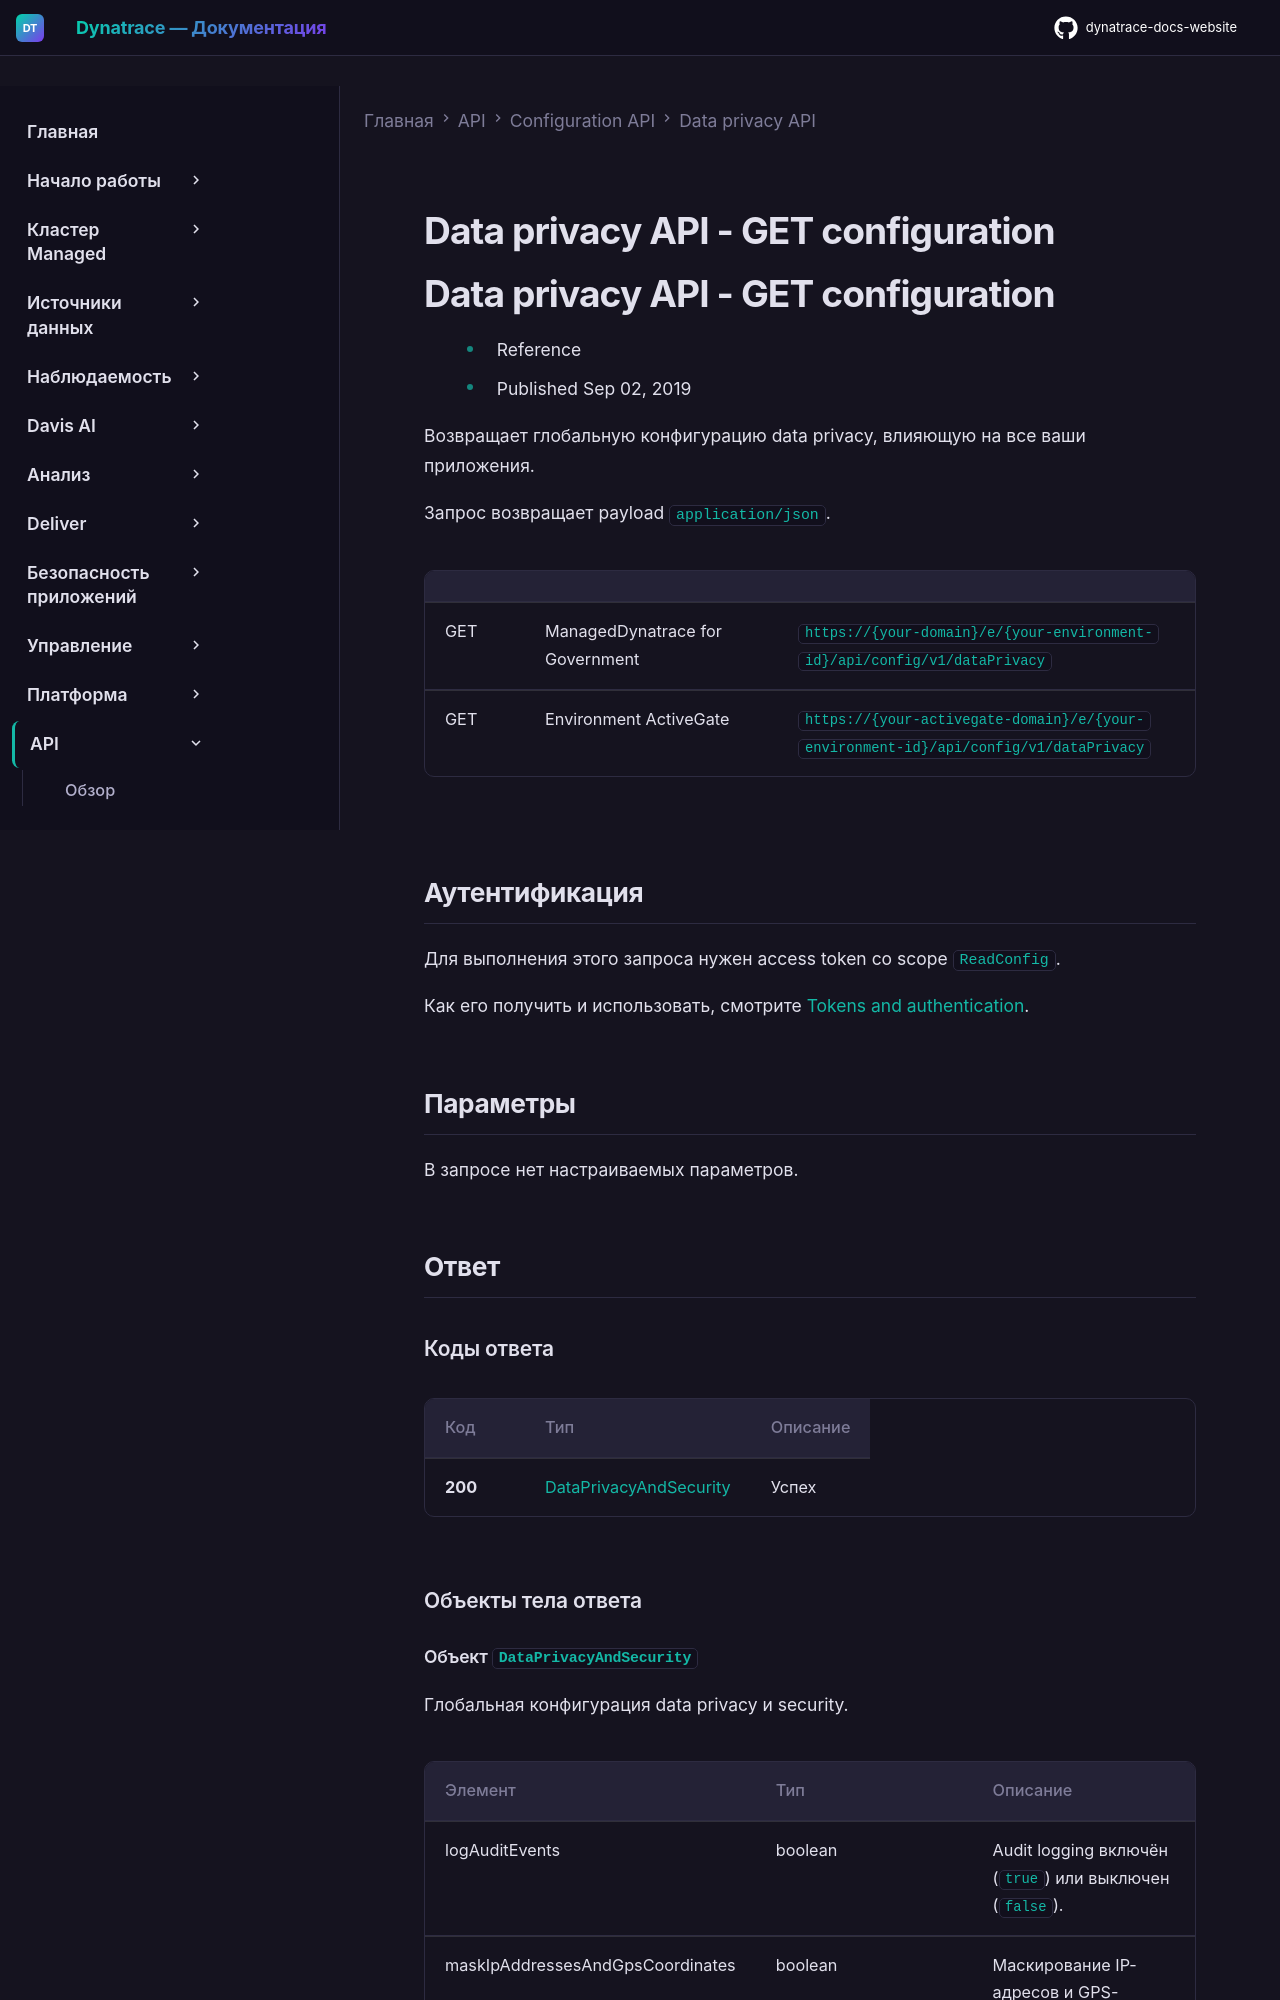

repository: Yerkebulan-Ardabayev/dynatrace-docs-website · page: managed-ru/dynatrace-api/configuration-api/data-privacy-api/get-configuration/index.html · generator: mkdocs

---
title: Data privacy API - GET configuration
source: https://docs.dynatrace.com/managed/dynatrace-api/configuration-api/data-privacy-api/get-configuration
scraped: 2026-05-12T11:17:39.954620
---

# Data privacy API - GET configuration

# Data privacy API - GET configuration

* Reference
* Published Sep 02, 2019

Возвращает глобальную конфигурацию data privacy, влияющую на все ваши приложения.

Запрос возвращает payload `application/json`.

|  |  |  |
| --- | --- | --- |
| GET | ManagedDynatrace for Government | `https://{your-domain}/e/{your-environment-id}/api/config/v1/dataPrivacy` |
| GET | Environment ActiveGate | `https://{your-activegate-domain}/e/{your-environment-id}/api/config/v1/dataPrivacy` |
